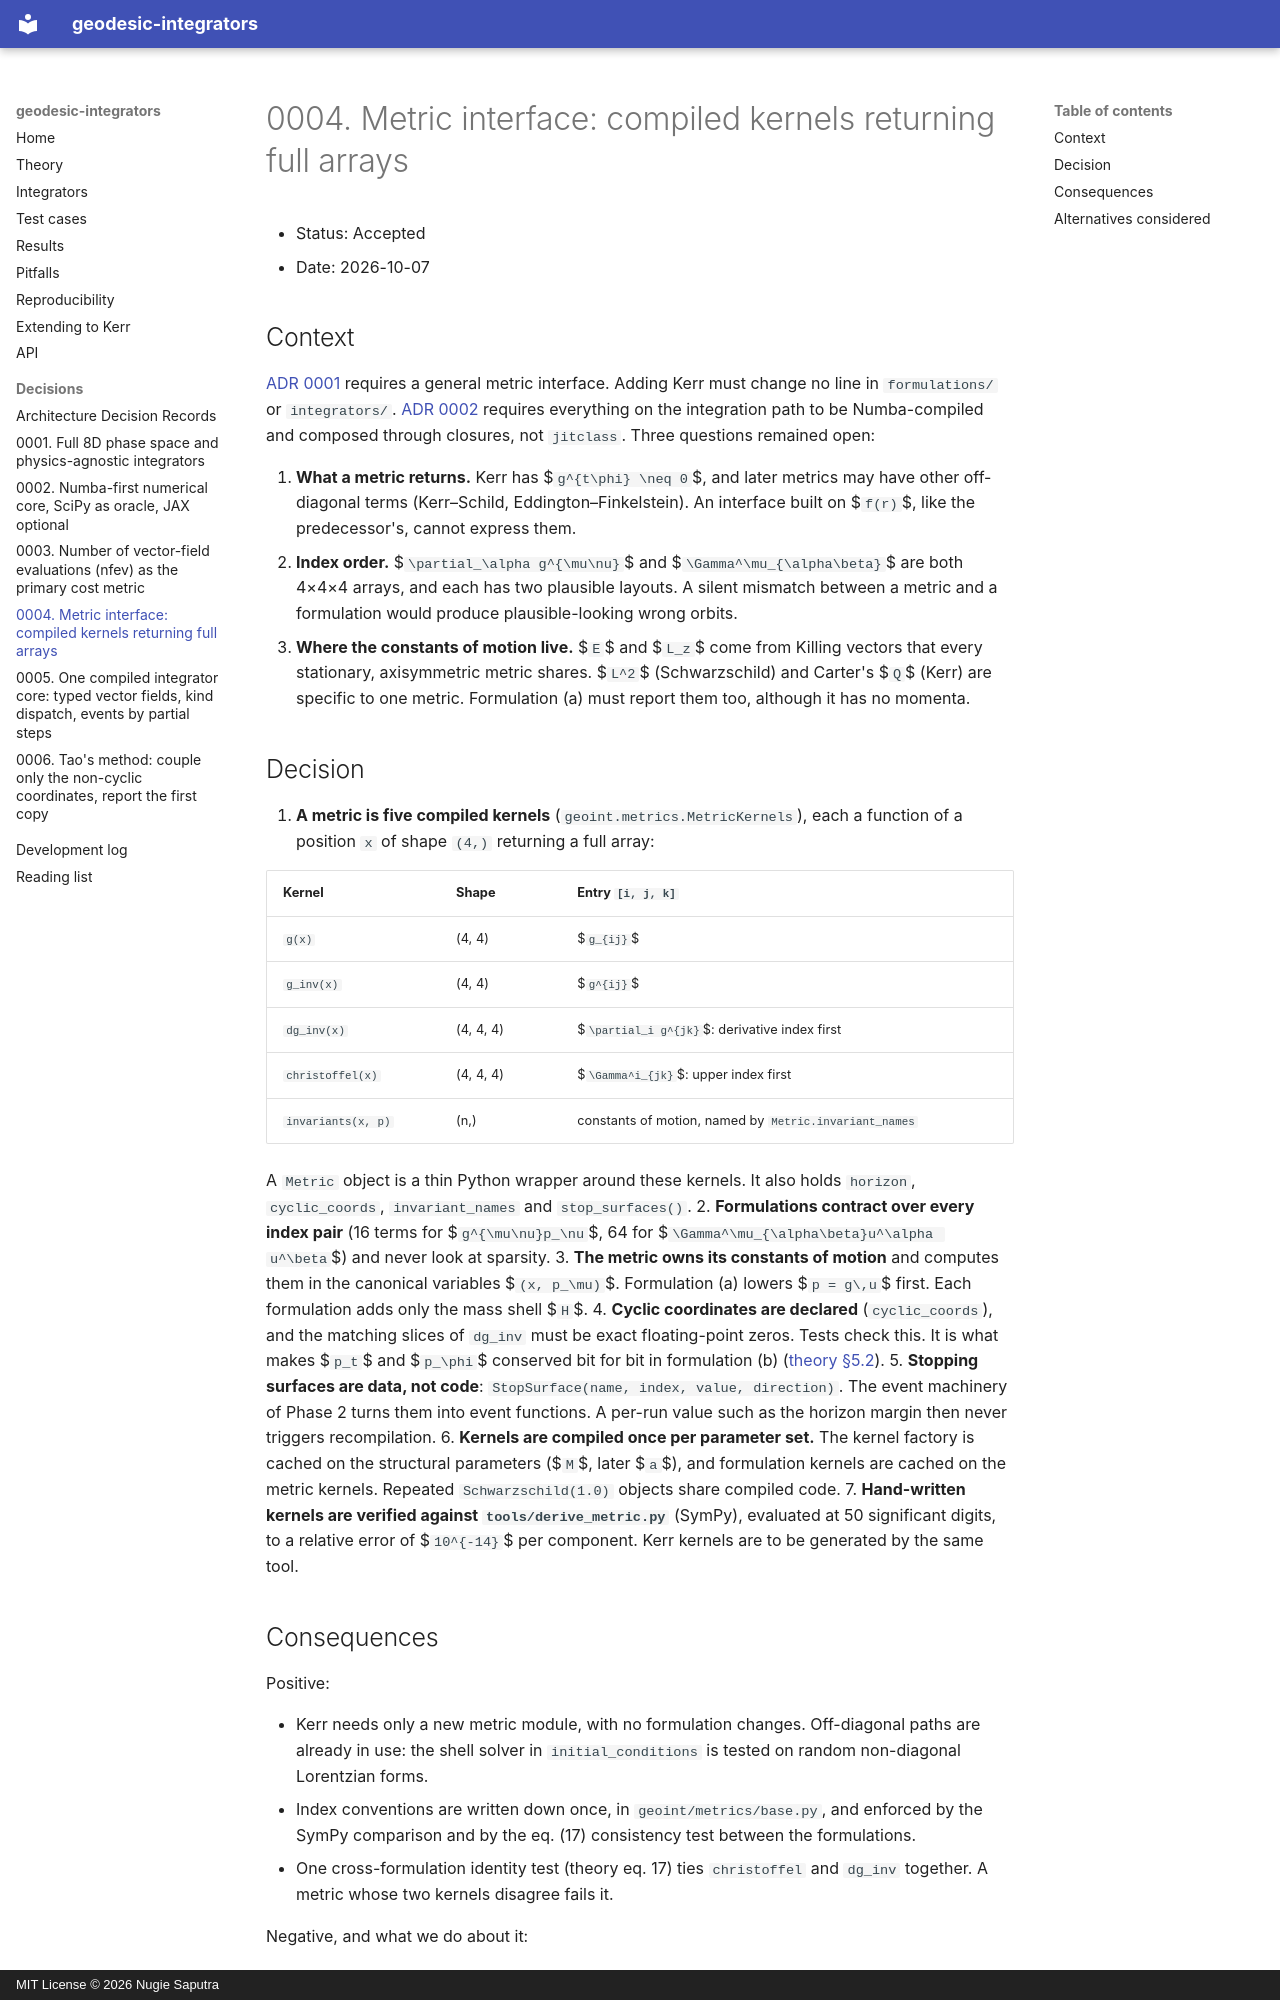

repository: NugiePhysics/geodesic-integrators · page: decisions/0004-metric-interface/index.html · generator: mkdocs · copyright: MIT License © 2026 Nugie Saputra

# 0004. Metric interface: compiled kernels returning full arrays

- Status: Accepted
- Date: 2026-10-07

## Context

[ADR 0001](0001-full-8d-phase-space.md) requires a general metric interface. Adding Kerr must change no line in `formulations/` or `integrators/`. [ADR 0002](0002-numba-first.md) requires everything on the integration path to be Numba-compiled and composed through closures, not `jitclass`. Three questions remained open:

1. **What a metric returns.** Kerr has $`g^{t\phi} \neq 0`$, and later metrics may have other off-diagonal terms (Kerr–Schild, Eddington–Finkelstein). An interface built on $`f(r)`$, like the predecessor's, cannot express them.
2. **Index order.** $`\partial_\alpha g^{\mu\nu}`$ and $`\Gamma^\mu_{\alpha\beta}`$ are both 4×4×4 arrays, and each has two plausible layouts. A silent mismatch between a metric and a formulation would produce plausible-looking wrong orbits.
3. **Where the constants of motion live.** $`E`$ and $`L_z`$ come from Killing vectors that every stationary, axisymmetric metric shares. $`L^2`$ (Schwarzschild) and Carter's $`Q`$ (Kerr) are specific to one metric. Formulation (a) must report them too, although it has no momenta.

## Decision

1. **A metric is five compiled kernels** (`geoint.metrics.MetricKernels`), each a function of a position `x` of shape `(4,)` returning a full array:

   | Kernel | Shape | Entry `[i, j, k]` |
   |---|---|---|
   | `g(x)` | (4, 4) | $`g_{ij}`$ |
   | `g_inv(x)` | (4, 4) | $`g^{ij}`$ |
   | `dg_inv(x)` | (4, 4, 4) | $`\partial_i g^{jk}`$: derivative index first |
   | `christoffel(x)` | (4, 4, 4) | $`\Gamma^i_{jk}`$: upper index first |
   | `invariants(x, p)` | (n,) | constants of motion, named by `Metric.invariant_names` |

   A `Metric` object is a thin Python wrapper around these kernels. It also holds `horizon`, `cyclic_coords`, `invariant_names` and `stop_surfaces()`.
2. **Formulations contract over every index pair** (16 terms for $`g^{\mu\nu}p_\nu`$, 64 for $`\Gamma^\mu_{\alpha\beta}u^\alpha u^\beta`$) and never look at sparsity.
3. **The metric owns its constants of motion** and computes them in the canonical variables $`(x, p_\mu)`$. Formulation (a) lowers $`p = g\,u`$ first. Each formulation adds only the mass shell $`H`$.
4. **Cyclic coordinates are declared** (`cyclic_coords`), and the matching slices of `dg_inv` must be exact floating-point zeros. Tests check this. It is what makes $`p_t`$ and $`p_\phi`$ conserved bit for bit in formulation (b) ([theory §5.2](../theory/formulations.md#5-conserved-quantities)).
5. **Stopping surfaces are data, not code**: `StopSurface(name, index, value, direction)`. The event machinery of Phase 2 turns them into event functions. A per-run value such as the horizon margin then never triggers recompilation.
6. **Kernels are compiled once per parameter set.** The kernel factory is cached on the structural parameters ($`M`$, later $`a`$), and formulation kernels are cached on the metric kernels. Repeated `Schwarzschild(1.0)` objects share compiled code.
7. **Hand-written kernels are verified against `tools/derive_metric.py`** (SymPy), evaluated at 50 significant digits, to a relative error of $`10^{-14}`$ per component. Kerr kernels are to be generated by the same tool.
